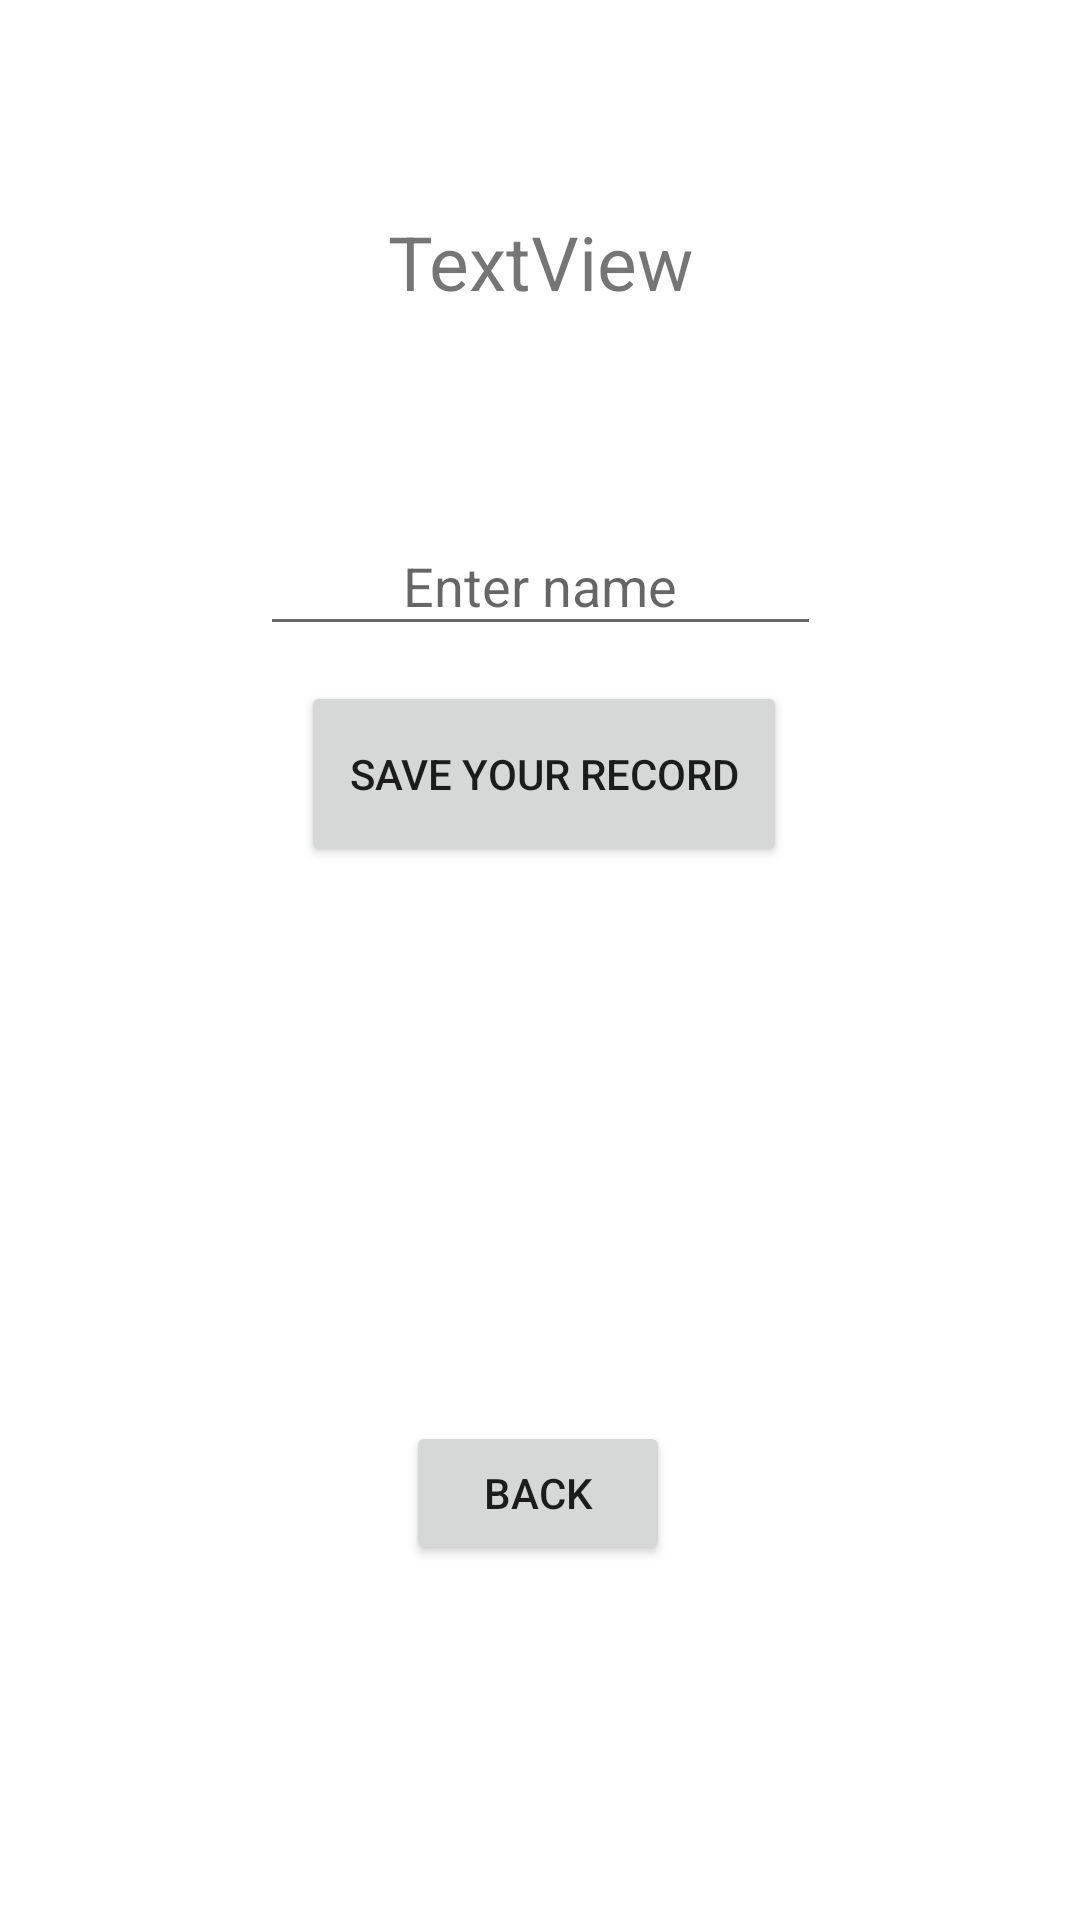

Reconstruct the res/layout file that produces this screen, plus the resources it refers to.
<!-- AndroidManifest.xml: application theme Theme.TestGame -->
<!-- res/layout/game_over_activity.xml -->
<?xml version="1.0" encoding="utf-8"?>
<androidx.constraintlayout.widget.ConstraintLayout xmlns:android="http://schemas.android.com/apk/res/android"
    xmlns:app="http://schemas.android.com/apk/res-auto"
    xmlns:tools="http://schemas.android.com/tools"
    android:layout_width="match_parent"
    android:layout_height="match_parent">

    <Button
        android:id="@+id/button3"
        android:layout_width="wrap_content"
        android:layout_height="wrap_content"
        android:text="@string/backToMenu"
        app:layout_constraintBottom_toBottomOf="parent"
        app:layout_constraintEnd_toEndOf="parent"
        app:layout_constraintHorizontal_bias="0.498"
        app:layout_constraintStart_toStartOf="parent"
        app:layout_constraintTop_toTopOf="parent"
        app:layout_constraintVertical_bias="0.8" />

    <TextView
        android:id="@+id/textView"
        android:layout_width="209dp"
        android:layout_height="60dp"
        android:textSize="25dp"
        android:text="TextView"
        android:textAlignment="center"
        app:layout_constraintBottom_toTopOf="@+id/button3"
        app:layout_constraintEnd_toEndOf="parent"
        app:layout_constraintStart_toStartOf="parent"
        app:layout_constraintTop_toTopOf="parent"
        app:layout_constraintVertical_bias="0.17" />

    <EditText
        android:id="@+id/editText"
        android:layout_width="187dp"
        android:layout_height="43dp"
        android:hint="Enter name"
        android:singleLine="true"
        android:textAlignment="center"
        app:layout_constraintBottom_toTopOf="@+id/button3"
        app:layout_constraintEnd_toEndOf="parent"
        app:layout_constraintStart_toStartOf="parent"
        app:layout_constraintTop_toTopOf="parent"
        app:layout_constraintVertical_bias="0.4" />

    <Button
        android:id="@+id/button2"
        android:layout_width="162dp"
        android:layout_height="62dp"
        android:text="@string/SubmitButton"
        app:layout_constraintBottom_toTopOf="@+id/button3"
        app:layout_constraintEnd_toEndOf="parent"
        app:layout_constraintHorizontal_bias="0.507"
        app:layout_constraintStart_toStartOf="parent"
        app:layout_constraintTop_toBottomOf="@+id/editText"
        app:layout_constraintVertical_bias="0.059" />

</androidx.constraintlayout.widget.ConstraintLayout>
<!-- resources referenced by this layout -->
<resources>
  <string name="SubmitButton">Save your record</string>
  <string name="backToMenu">Back</string>
  <style name="Theme.TestGame" parent="Theme.MaterialComponents.Light.DarkActionBar">
          
          <item name="colorPrimary">#000000</item>
          <item name="colorPrimaryVariant">#000000</item>
          <item name="colorOnPrimary">#00D3BD</item>
          
          <item name="colorSecondary">@color/teal_200</item>
          <item name="colorSecondaryVariant">@color/teal_700</item>
          <item name="colorOnSecondary">@color/black</item>
          
          <item name="android:statusBarColor" tools:targetApi="l">?attr/colorSecondaryVariant</item>
          
      </style>
  <color name="teal_200">#FF03DAC5</color>
  <color name="teal_700">#FF018786</color>
  <color name="black">#FF000000</color>
</resources>
